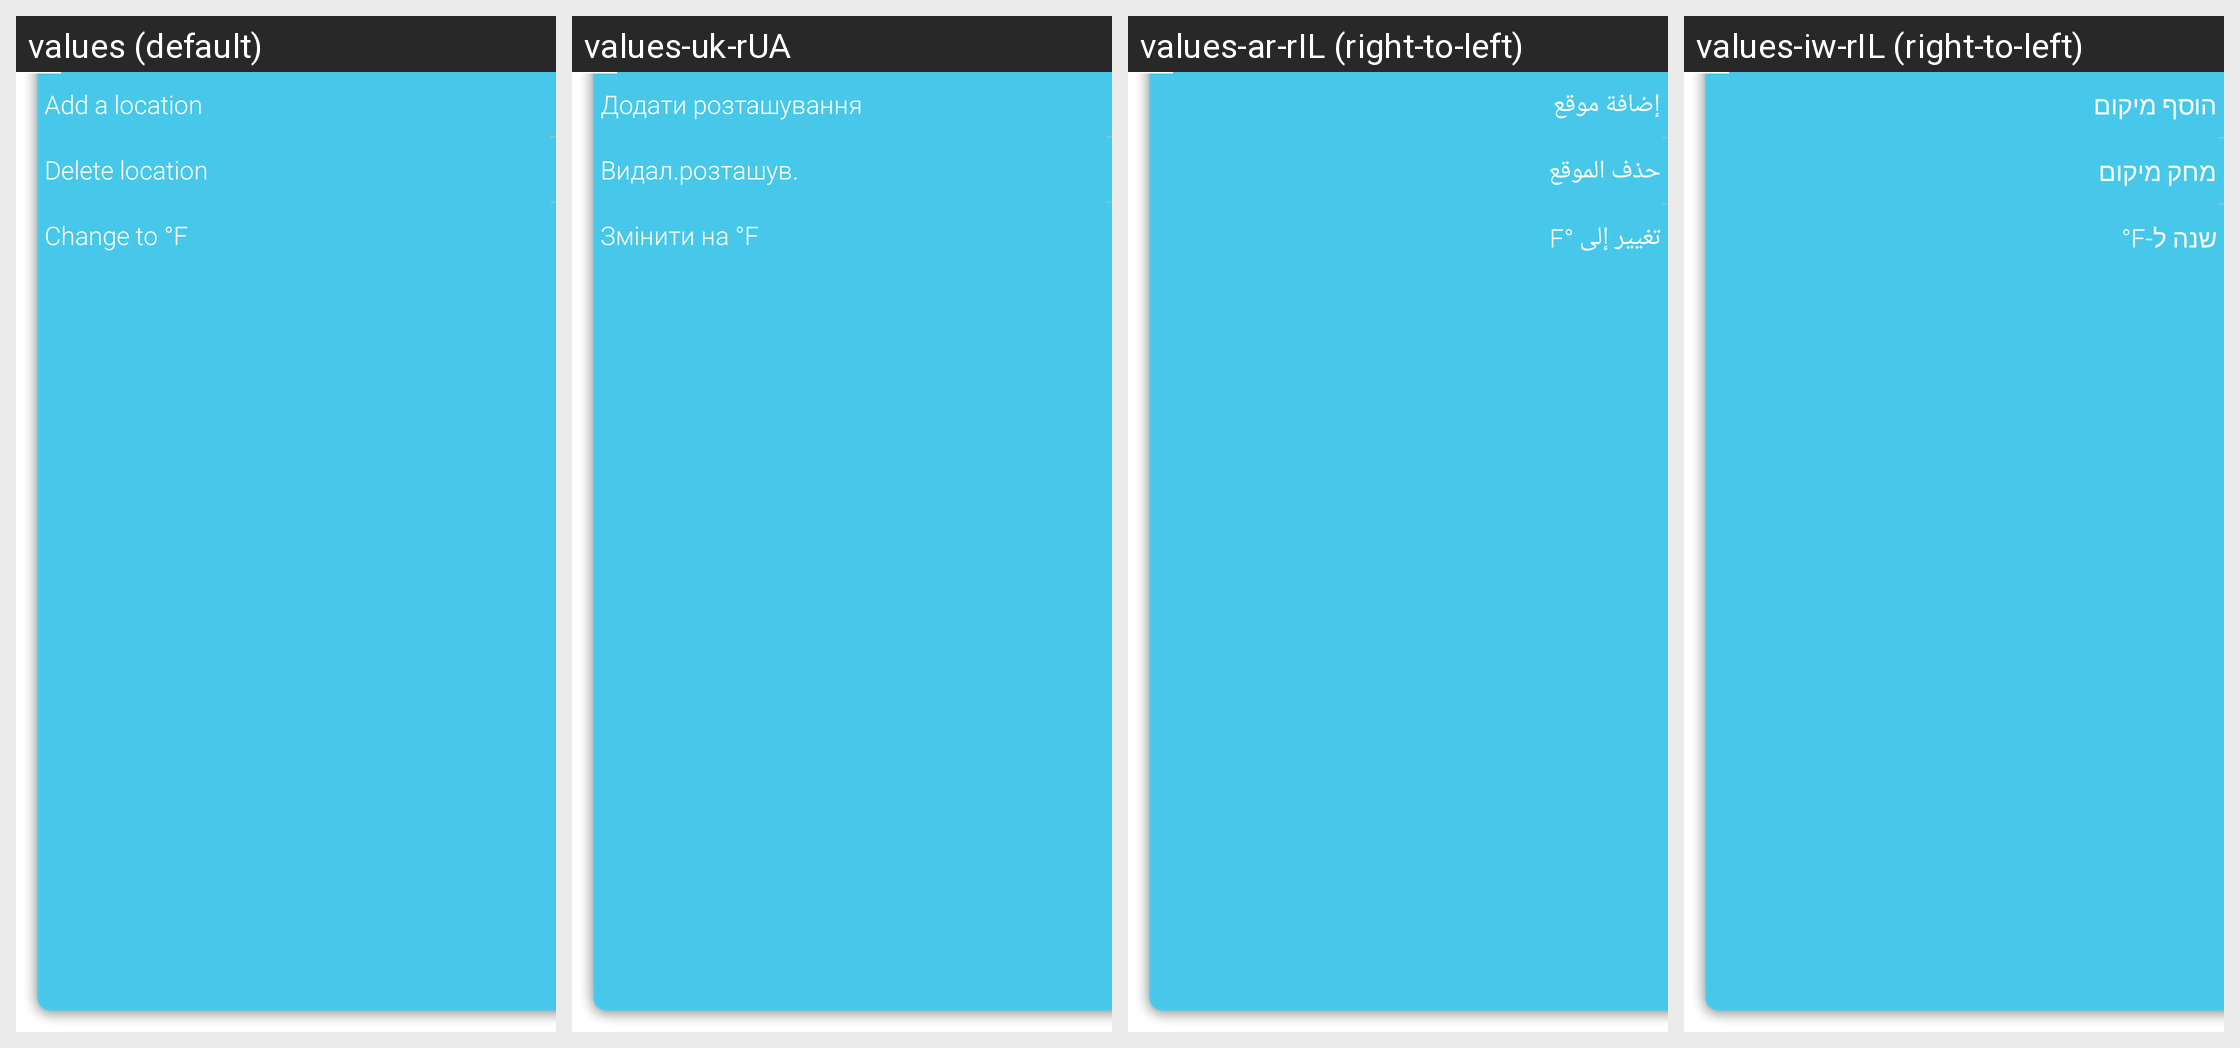

Translations of the strings shown on this Android screen, per locale in the grid:
Android screen res/layout/popup_menu.xml rendered under 4 locales, left to right: values (default), values-uk-rUA, values-ar-rIL (right-to-left), values-iw-rIL (right-to-left). Device: Nexus 5 (rendered at 1080×1920; each locale shown at half size, 540×960, under a caption strip naming it); theme AppTheme.
Other locales in the repository, not shown: values-bg-rBG, values-bn-rBD, values-ca, values-cs, values-da, values-de-rCH, values-el, values-en-rGB, values-en-rUS, values-es, values-es-rMX, values-et, values-eu, values-fa, values-fa-rIR, values-fi-rFI, values-fr-rCA, values-fr-rFR, values-gl-rES, values-hr, values-hr-rHR, values-hu, values-in, values-it-rIT, values-ja, values-ja-rJP, values-km, values-km-rKH, values-ko, values-lo, values-lt, values-lv, values-mk, values-ms-rMY, values-my, values-nb-rNO, values-nl, values-pl, values-pl-rPL, values-pt, values-pt-rBR, values-pt-rPT, values-ro, values-ru, values-sk, values-sl, values-sl-rSI, values-sq-rAL, values-sr, values-sv-rSE, values-th, values-tr, values-tr-rTR, values-vi-rVN, values-zh-rHK, values-zh-rTW.
Strings drawn on this screen, with the default value and each locale's value (text and hints the layout hard-codes, and strings that could not be matched under every locale, appear in the picture but are not listed):

menu_addlocation
  values: Add a location
  values-uk-rUA: Додати розташування
  values-ar-rIL: إضافة موقع
  values-iw-rIL: הוסף מיקום

menu_delete
  values: Delete location
  values-uk-rUA: Видал.розташув.
  values-ar-rIL: حذف الموقع
  values-iw-rIL: מחק מיקום

change_to_F
  values: Change to °F
  values-uk-rUA: Змінити на °F
  values-ar-rIL: تغيير إلى °F
  values-iw-rIL: שנה ל-‎°F‎‏
